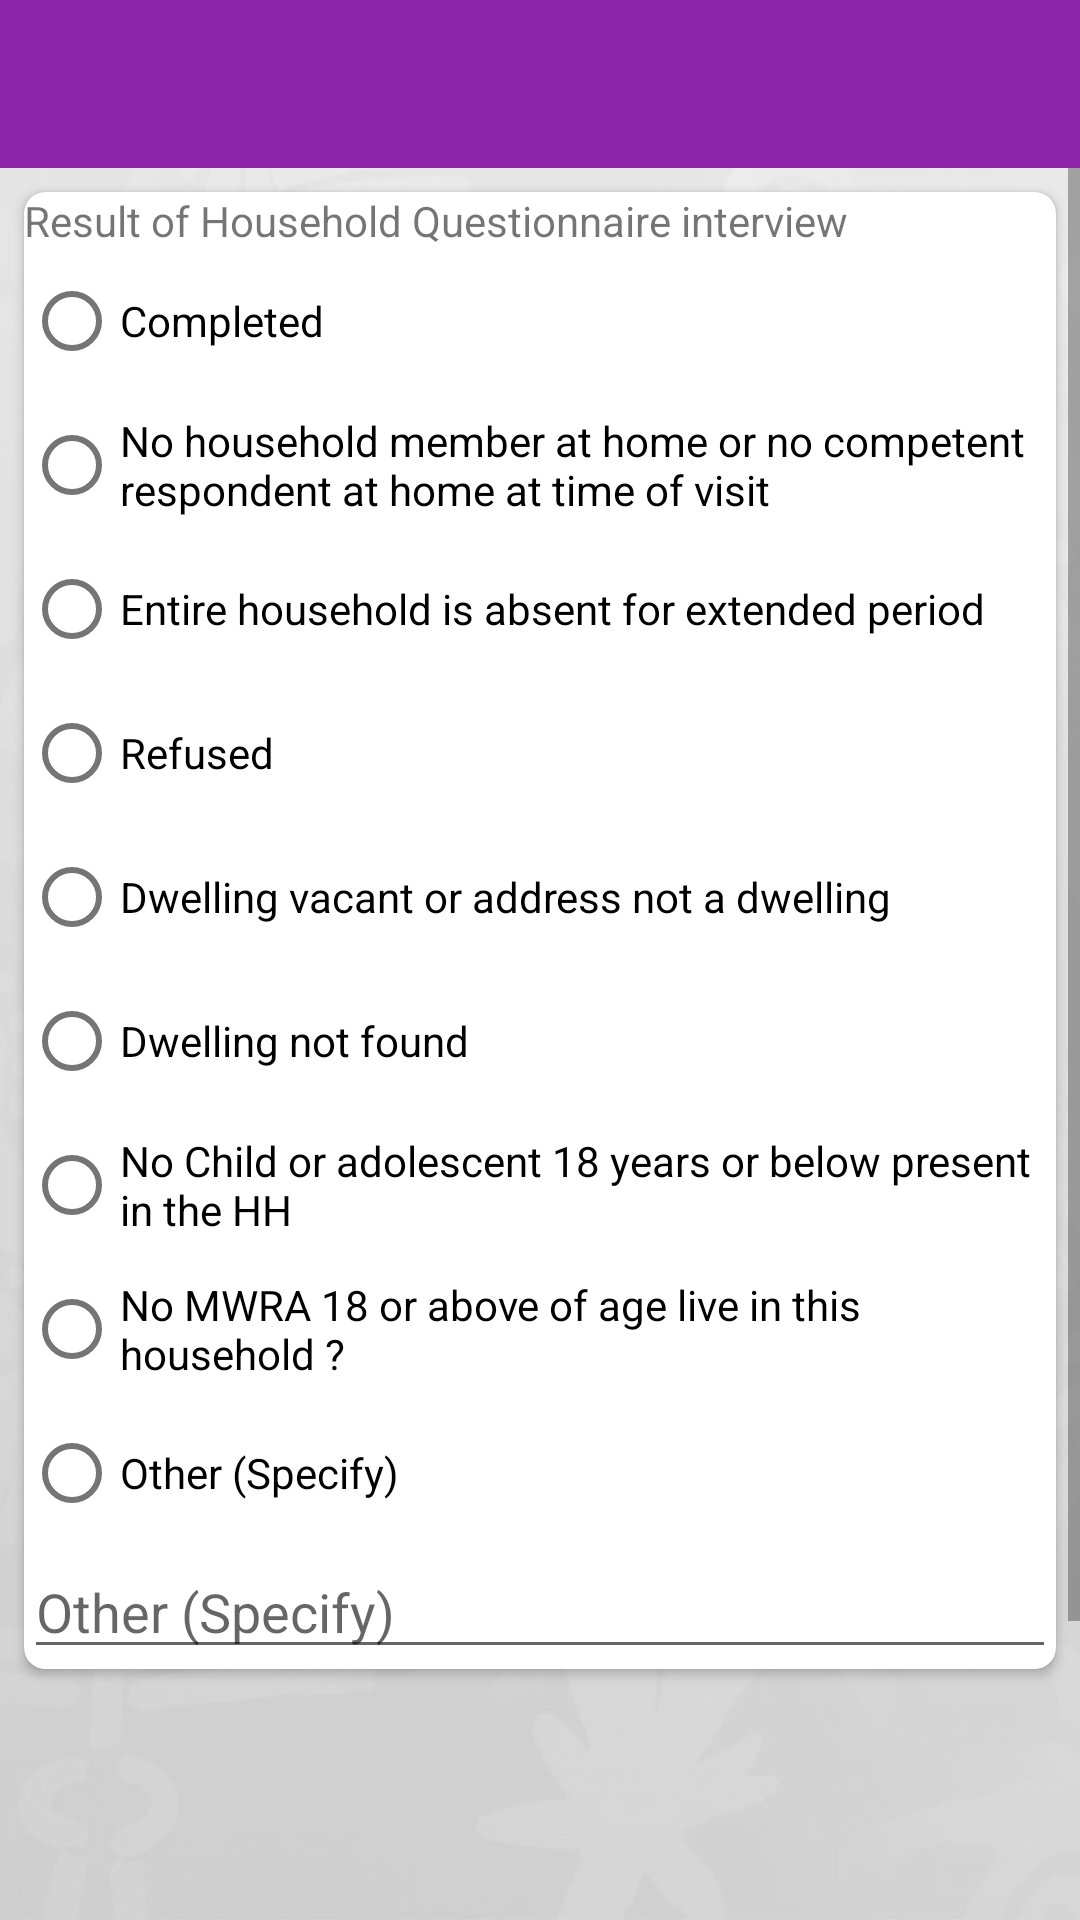

Android layout source for this screen:
<!-- AndroidManifest.xml: application theme Theme.main -->
<!-- res/layout/activity_ending.xml -->
<?xml version="1.0" encoding="utf-8"?>
<layout xmlns:android="http://schemas.android.com/apk/res/android"
    xmlns:app="http://schemas.android.com/apk/res-auto"
    xmlns:tools="http://schemas.android.com/tools"
    tools:context="alijiwani_baseline.ui.EndingActivity">

    <data>

        <import type="android.view.View" />

        <variable
            name="form"
            type="edu.aku.hassannaqvi.alijiwanibaseline.models.Form" />
    </data>


    <LinearLayout
        android:layout_width="match_parent"
        android:layout_height="wrap_content"
        android:background="@drawable/app_bg_gray"
        android:orientation="vertical">

        
        <androidx.appcompat.widget.Toolbar
            android:id="@+id/toolbar"
            style="@null"
            android:layout_width="match_parent"
            android:layout_height="wrap_content"
            android:background="@color/colorPrimary"
            android:minHeight="?attr/actionBarSize"
            android:theme="@style/ToolbarTheme"
            app:popupTheme="@style/ThemeOverlay.AppCompat.Light"
            app:subtitleTextAppearance="@style/Toolbar.SubtitleText"
            app:titleTextAppearance="@style/Toolbar.TitleText" />

        <ScrollView
            android:layout_width="match_parent"
            android:layout_height="wrap_content">

            <LinearLayout
                android:id="@+id/fldGrpEnd"
                android:layout_width="match_parent"
                android:layout_height="wrap_content"
                android:orientation="vertical">


                
                <androidx.cardview.widget.CardView
                    android:id="@+id/fldGrpCVistatus"
                    style="@style/cardView">

                    <LinearLayout
                        android:layout_width="match_parent"
                        android:layout_height="wrap_content"
                        android:orientation="vertical">

                        <LinearLayout
                            android:layout_width="match_parent"
                            android:layout_height="wrap_content"
                            android:background="@drawable/bottom"
                            android:orientation="horizontal">


                            <TextView
                                android:layout_width="match_parent"
                                android:layout_height="match_parent"
                                android:text="@string/istatus" />

                        </LinearLayout>

                        <RadioGroup
                            android:id="@+id/istatus"
                            android:layout_width="match_parent"
                            android:layout_height="wrap_content">

                            <RadioButton
                                android:id="@+id/istatusa"
                                android:layout_width="match_parent"
                                android:layout_height="wrap_content"
                                android:text="@string/istatus01" />

                            <RadioButton
                                android:id="@+id/istatusb"
                                android:layout_width="match_parent"
                                android:layout_height="wrap_content"
                                android:text="@string/istatus02" />

                            <RadioButton
                                android:id="@+id/istatusc"
                                android:layout_width="match_parent"
                                android:layout_height="wrap_content"
                                android:text="@string/istatus03" />

                            <RadioButton
                                android:id="@+id/istatusd"
                                android:layout_width="match_parent"
                                android:layout_height="wrap_content"
                                android:text="@string/istatus04" />

                            <RadioButton
                                android:id="@+id/istatuse"
                                android:layout_width="match_parent"
                                android:layout_height="wrap_content"
                                android:text="@string/istatus05" />

                            <RadioButton
                                android:id="@+id/istatusf"
                                android:layout_width="match_parent"
                                android:layout_height="wrap_content"
                                android:text="@string/istatus06" />

                            <RadioButton
                                android:id="@+id/istatusg"
                                android:layout_width="match_parent"
                                android:layout_height="wrap_content"
                                android:text="@string/istatus07" />

                            <RadioButton
                                android:id="@+id/istatush"
                                android:layout_width="match_parent"
                                android:layout_height="wrap_content"
                                android:text="@string/istatus08" />

                            <RadioButton
                                android:id="@+id/istatus96"
                                android:layout_width="match_parent"
                                android:layout_height="wrap_content"
                                android:text="@string/istatus96" />

                            <EditText
                                android:id="@+id/istatus96x"
                                android:layout_width="match_parent"
                                android:layout_height="wrap_content"
                                android:digits="AaBbCcDdEeFfGgHhIiJjKkLlMmNnOoPpQqRrSsTtUuVvWwXxYyZz0123456789,. "
                                android:hint="@string/istatus96"
                                android:tag="istatus96"
                                android:text='@{istatus96.checked ? istatus96x.getText().toString() : ""}'
                                android:visibility='@{istatus96.checked? View.VISIBLE : View.GONE}' />

                        </RadioGroup>

                    </LinearLayout>

                </androidx.cardview.widget.CardView>


                
                <LinearLayout
                    android:layout_width="match_parent"
                    android:layout_height="wrap_content"
                    android:layout_gravity="end"
                    android:layout_marginTop="100dp"
                    android:orientation="horizontal"
                    android:padding="24dp">


                    
                    <Button
                        android:id="@+id/btn_Continue"
                        android:layout_width="match_parent"
                        android:layout_height="match_parent"
                        android:background="@drawable/capsule"
                        android:backgroundTint="@color/colorAccentOverlay"
                        android:backgroundTintMode="src_atop"
                        android:onClick="BtnEnd"
                        android:text="@string/btnSave"
                        android:textColor="@color/white"
                        android:textSize="18sp"
                        android:textStyle="bold"
                        tools:ignore="OnClick" />

                </LinearLayout>
                

            </LinearLayout>

        </ScrollView>


    </LinearLayout>

</layout>
<!-- resources referenced by this layout -->
<resources>
  <color name="colorAccentOverlay">#7f69f0ae</color>
  <color name="colorPrimary">#8e24aa</color>
  <color name="white">#FFFFFFFF</color>
  <string name="btnSave">Save</string>
  <string name="istatus"> Result of Household Questionnaire interview </string>
  <string name="istatus01"> Completed </string>
  <string name="istatus02"> No household member at home or no competent respondent at home at time of visit </string>
  <string name="istatus03"> Entire household is absent for extended period </string>
  <string name="istatus04"> Refused </string>
  <string name="istatus05"> Dwelling vacant or address not a dwelling </string>
  <string name="istatus06"> Dwelling not found </string>
  <string name="istatus07"> No Child or adolescent 18 years or below present in the HH </string>
  <string name="istatus08"> No MWRA 18 or above of age live in this household ? </string>
  <string name="istatus96"> Other (Specify) </string>
  <style name="Toolbar.SubtitleText" parent="TextAppearance.Widget.AppCompat.Toolbar.Subtitle">
          <item name="android:textStyle">italic</item>
          <item name="android:background">@null</item>
      </style>
  <style name="Toolbar.TitleText" parent="TextAppearance.Widget.AppCompat.Toolbar.Title">
          <item name="android:textSize">20sp</item>
          <item name="android:letterSpacing">0.15</item>
          <item name="android:textStyle">bold|italic</item>
          <item name="android:background">@null</item>
      </style>
  <style name="cardView">
          <item name="android:layout_width">match_parent</item>
          <item name="android:layout_height">wrap_content</item>
          <item name="android:layout_margin">8dp</item>
          <item name="android:padding">6dp</item>
          <item name="android:background">@color/whiteOverlay</item>
          
          <item name="cardCornerRadius">7dp</item>
          <item name="cardElevation">2dp</item>
      </style>
  <style name="Theme.main" parent="Theme.MaterialComponents.DayNight.DarkActionBar">
          <item name="colorPrimary">@color/colorPrimary</item>
          <item name="colorPrimaryVariant">@color/colorPrimaryLight</item>
          <item name="colorOnPrimary">@color/white</item>
          
          <item name="colorSecondary">@color/colorAccent</item>
          <item name="cardViewStyle">@style/CardView.Light</item>
          <item name="colorSecondaryVariant">@color/colorAccentLight</item>
          <item name="colorOnSecondary">@color/black</item>
          <item name="android:windowFullscreen">true</item>
          
          <item name="android:statusBarColor" tools:targetApi="l">?attr/colorPrimaryVariant</item>
          
      </style>
  <color name="colorAccent">#69f0ae</color>
  <color name="colorAccentLight">#9fffe0</color>
  <color name="whiteOverlay">#7fffffff</color>
  <color name="colorPrimaryLight">#c158dc</color>
  <color name="black">#FF000000</color>
</resources>
